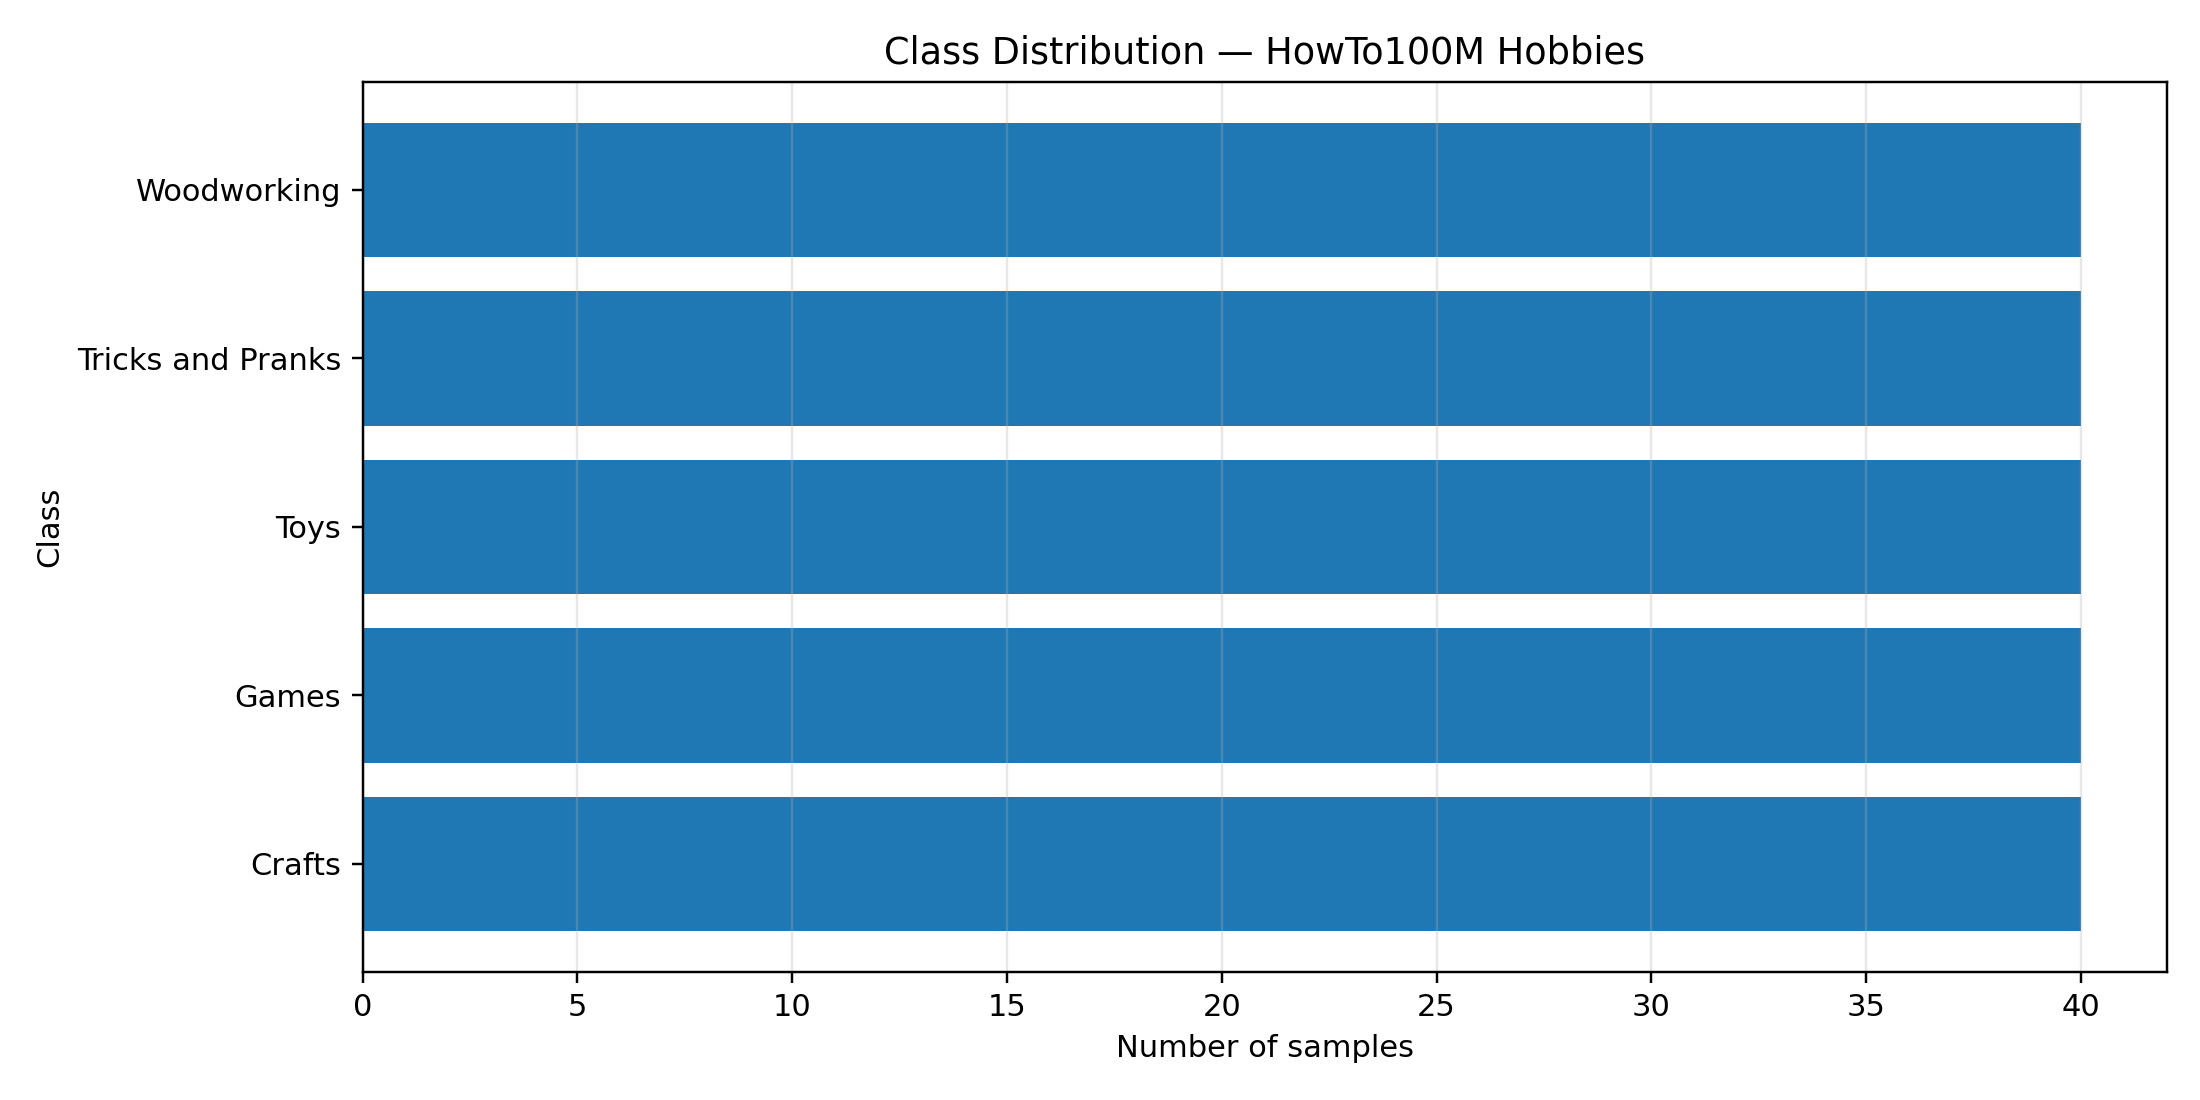

The file beside this chart, header and first rows:
category_2, count
Crafts, 40
Games, 40
Toys, 40
Tricks and Pranks, 40
Woodworking, 40
